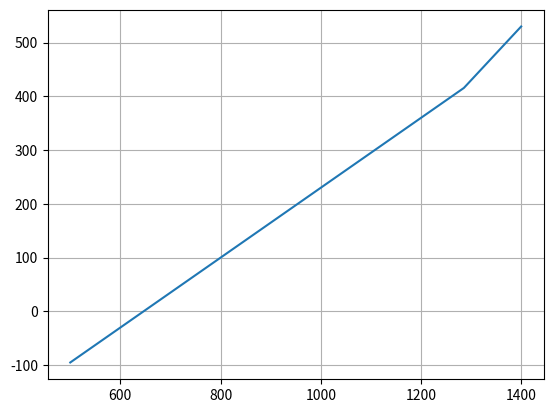

Reproduce this figure in Python.
import numpy as np
import matplotlib.pyplot as plt

argent_recu = 420

def partie_remboursee(montant):
    if montant < 450*(100/35):
        return montant*.35
    return 450

x = np.linspace(500, 1400, 1000)
y = []

for i in range(len(x)):
    y.append(x[i]-partie_remboursee(x[i])-420)

y = np.array(y)

plt.plot(x,y)
plt.grid(visible=True)
plt.show()